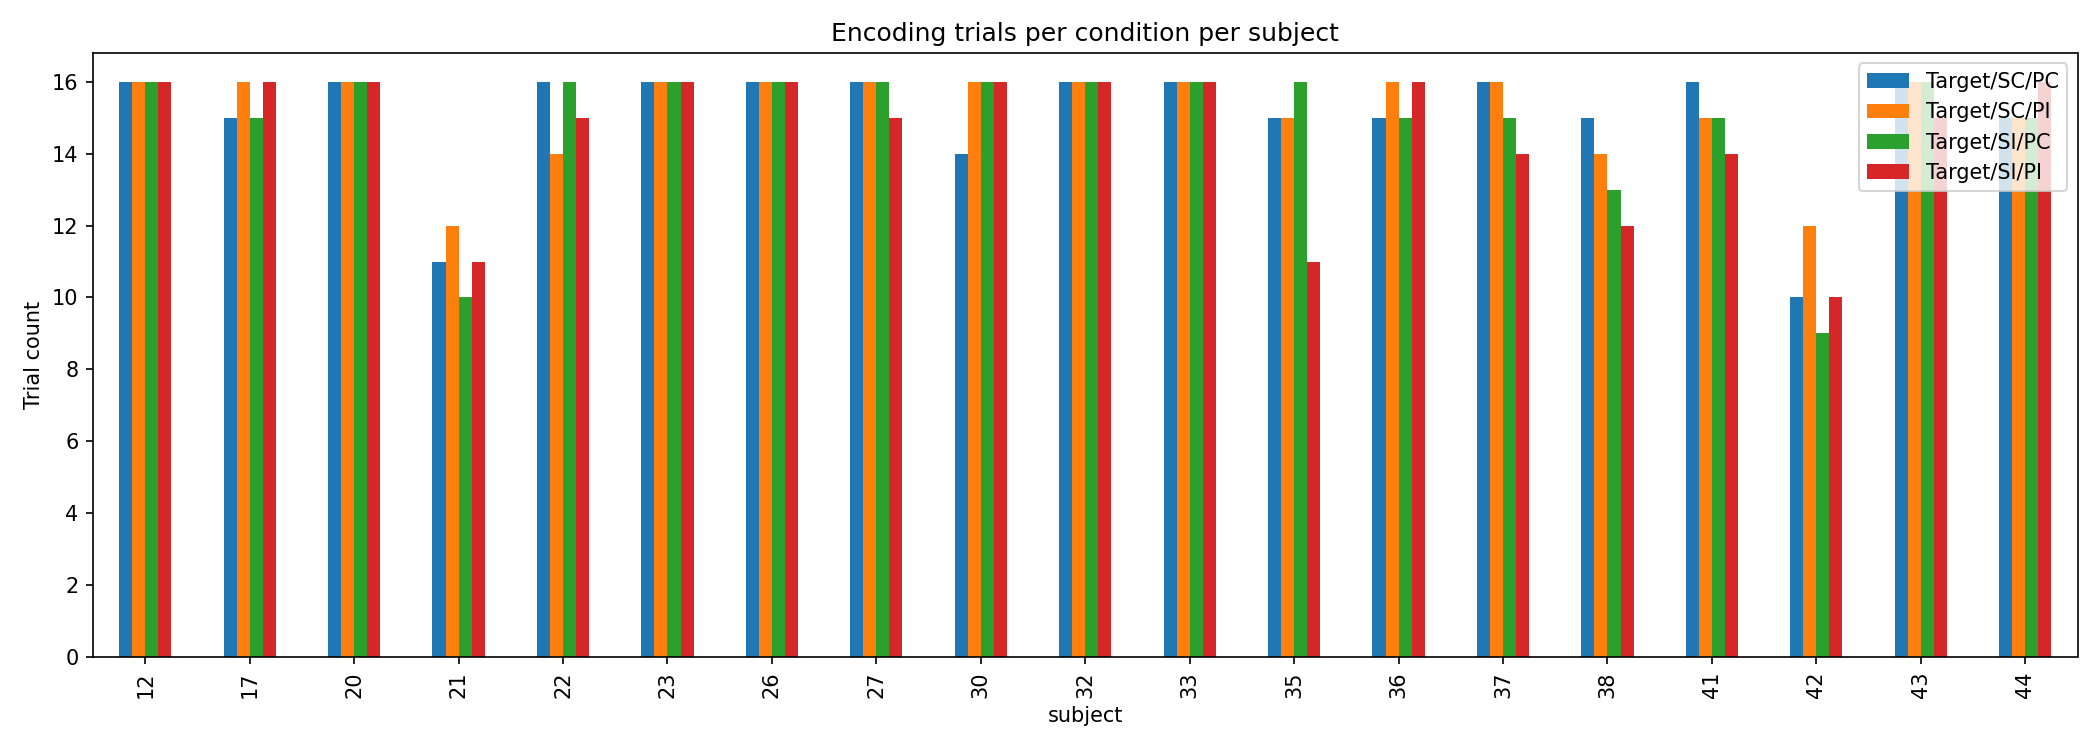

The data file committed next to this chart (first rows):
subject, Target/SC/PC, Target/SC/PI, Target/SI/PC, Target/SI/PI
12, 16, 16, 16, 16
17, 15, 16, 15, 16
20, 16, 16, 16, 16
21, 11, 12, 10, 11
22, 16, 14, 16, 15
23, 16, 16, 16, 16
26, 16, 16, 16, 16
27, 16, 16, 16, 15
30, 14, 16, 16, 16
32, 16, 16, 16, 16
33, 16, 16, 16, 16
35, 15, 15, 16, 11
36, 15, 16, 15, 16
37, 16, 16, 15, 14
38, 15, 14, 13, 12
41, 16, 15, 15, 14
42, 10, 12, 9, 10
43, 16, 16, 16, 15
44, 15, 15, 15, 16
